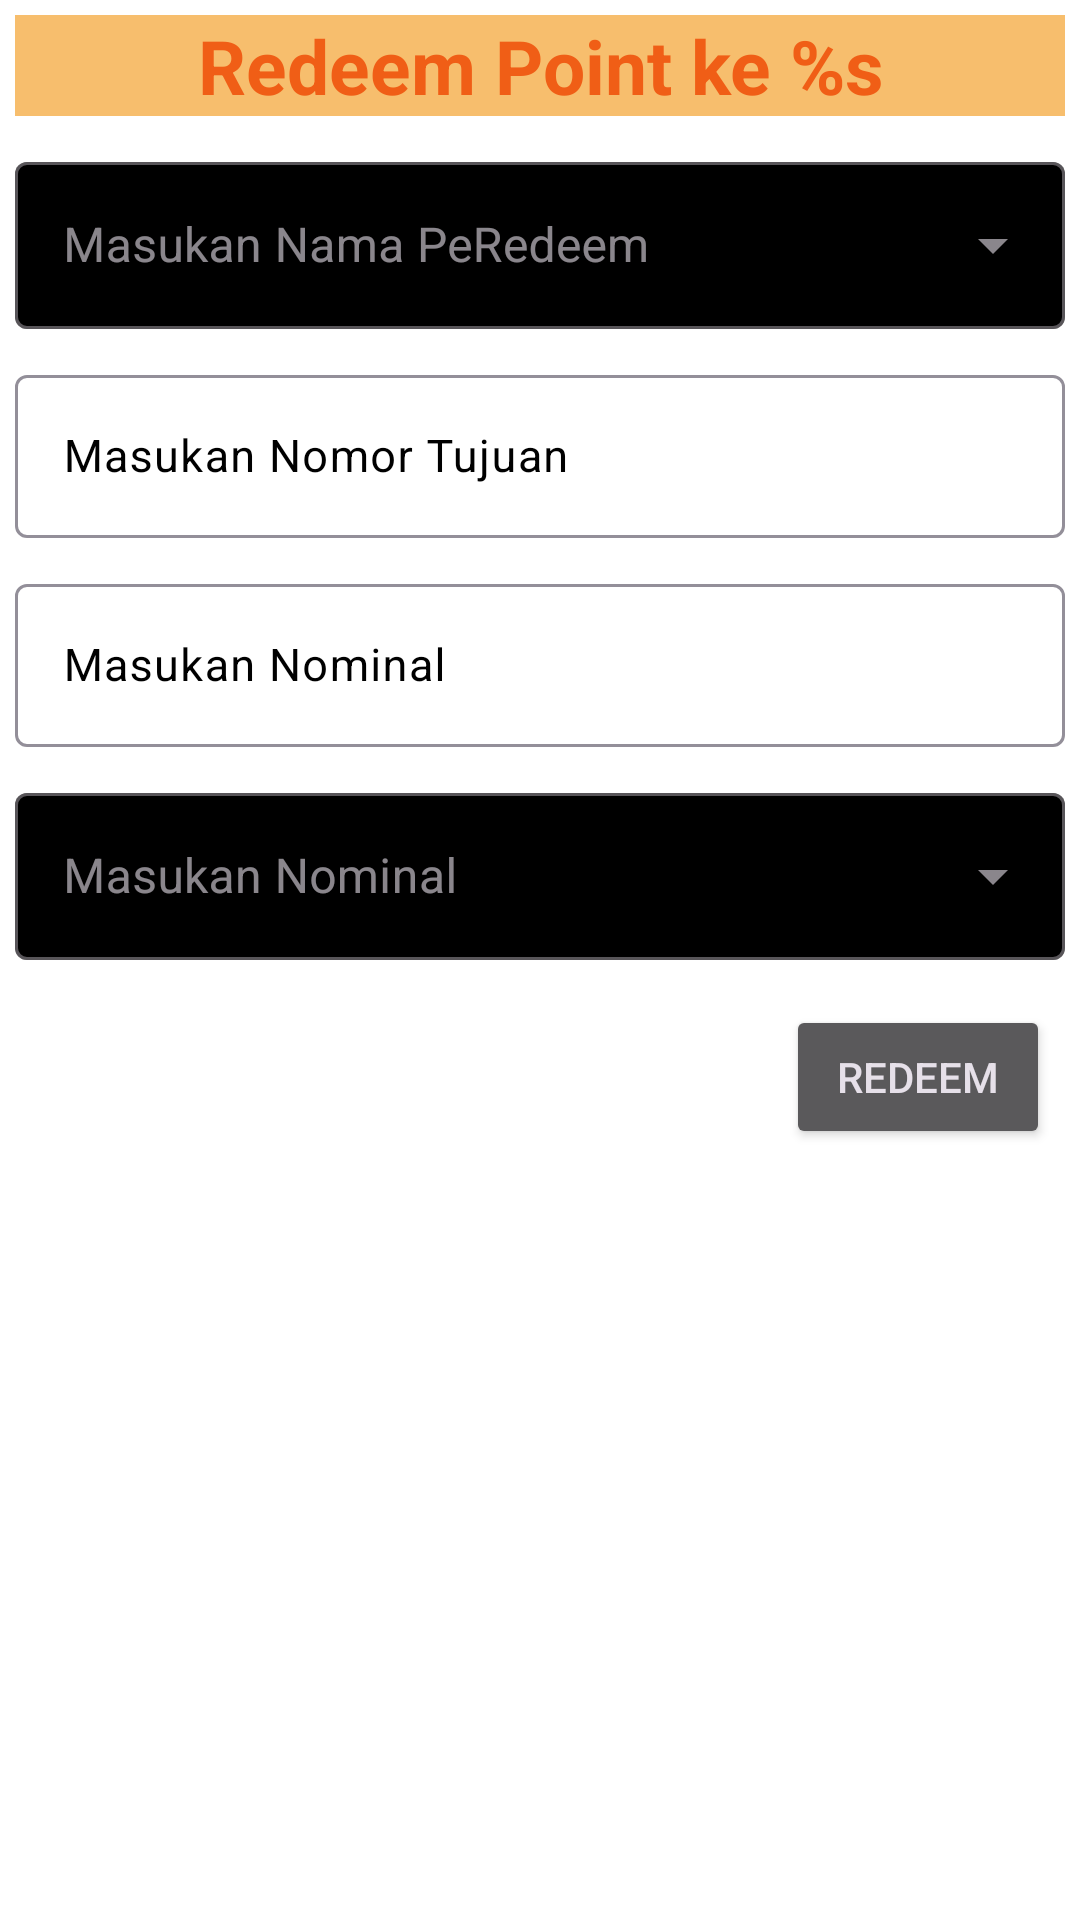

Produce the Android XML layout that renders to this screen, including the resource entries it uses.
<!-- AndroidManifest.xml: application theme Theme.GloryServices -->
<!-- res/layout/redeem_point_ke.xml -->
<?xml version="1.0" encoding="utf-8"?>
<LinearLayout xmlns:android="http://schemas.android.com/apk/res/android"
    xmlns:app="http://schemas.android.com/apk/res-auto"
    android:theme="@style/Theme.Material3.Dark.Dialog"
    android:layout_width="match_parent"
    android:layout_height="match_parent"
    android:orientation="vertical">


    <TextView
        android:id="@+id/titleRedeem"
        android:layout_width="match_parent"
        android:layout_height="wrap_content"
        android:layout_margin="5dp"
        android:text="@string/redeem_point_ke"
        android:textStyle="bold"
        android:textColor="@color/orange_base_1000"
        android:textSize="25sp"
        android:background="@color/orange_base_50"
        android:gravity="center"
        />
    <com.google.android.material.textfield.TextInputLayout
        android:id="@+id/tvPilihNamaPeRedeem"
        android:layout_width="match_parent"
        android:layout_height="wrap_content"
        app:boxBackgroundColor="@color/black"
        android:layout_margin="5dp"
        android:hint="@string/masukan_nama_peredeem"
        style="@style/Widget.MaterialComponents.TextInputLayout.OutlinedBox.ExposedDropdownMenu">
        <AutoCompleteTextView
            android:id="@+id/atekNamaPeRedeem"
            android:layout_width="match_parent"
            android:layout_height="match_parent"
            android:inputType="none"
            android:textColorHint="#757575" />
    </com.google.android.material.textfield.TextInputLayout>

    <com.google.android.material.textfield.TextInputLayout
        android:layout_width="fill_parent"
        android:layout_height="wrap_content"
        android:layout_margin="5dp"
        app:boxBackgroundColor="@android:color/background_light"
        android:textColorHint="@color/black">
        <EditText
            android:id="@+id/iNoHp"
            android:layout_width="match_parent"
            android:layout_height="match_parent"
            android:ems="10"
            android:textColor="@color/black"
            android:hint="@string/masukan_nomor_tujuan"
            android:inputType="phone"
            android:textSize="15sp"
            android:autofillHints="" />
    </com.google.android.material.textfield.TextInputLayout>

    <com.google.android.material.textfield.TextInputLayout
        android:layout_width="fill_parent"
        android:layout_height="wrap_content"
        android:layout_margin="5dp"
        app:boxBackgroundColor="@android:color/background_light"
        android:textColorHint="@color/black">
        <EditText
            android:id="@+id/iNominalPoint"
            android:layout_width="match_parent"
            android:layout_height="match_parent"
            android:ems="10"
            android:textColor="@color/black"
            android:hint="@string/masukan_nominal"
            android:inputType="number"
            android:textSize="15sp"
            android:autofillHints="" />
    </com.google.android.material.textfield.TextInputLayout>

    <com.google.android.material.textfield.TextInputLayout
        android:id="@+id/tvNominal"
        android:layout_width="match_parent"
        android:layout_height="wrap_content"
        app:boxBackgroundColor="@color/black"
        android:layout_margin="5dp"
        android:hint="@string/masukan_nominal"
        style="@style/Widget.MaterialComponents.TextInputLayout.OutlinedBox.ExposedDropdownMenu">
        <AutoCompleteTextView
            android:id="@+id/autoCompleteNominal"
            android:layout_width="match_parent"
            android:layout_height="match_parent"
            android:inputType="none"
            android:textColorHint="#757575" />
    </com.google.android.material.textfield.TextInputLayout>

    <Button
        android:id="@+id/btnRedeem"
        android:layout_width="wrap_content"
        android:layout_height="wrap_content"
        android:layout_margin="10dp"
        android:text="@string/redeem"
        android:layout_gravity="end"
        />


</LinearLayout>
<!-- resources referenced by this layout -->
<resources>
  <color name="black">#FF000000</color>
  <color name="orange_base_1000">#F05E16</color>
  <color name="orange_base_50">#F7BE6D</color>
  <string name="masukan_nama_peredeem">Masukan Nama PeRedeem</string>
  <string name="masukan_nominal">Masukan Nominal</string>
  <string name="masukan_nomor_tujuan">Masukan Nomor Tujuan</string>
  <string name="redeem">Redeem</string>
  <string name="redeem_point_ke">Redeem Point ke %s</string>
  <style name="Theme.GloryServices" parent="Theme.MaterialComponents.DayNight.DarkActionBar">
          
          <item name="colorPrimary">@color/orange_base_500</item>
          <item name="colorPrimaryVariant">@color/orange_base_1000</item>
          <item name="colorOnPrimary">@color/white</item>
          
          <item name="colorSecondary">@color/teal_200</item>
          <item name="colorSecondaryVariant">@color/teal_700</item>
          <item name="colorOnSecondary">@color/black</item>
          
          <item name="android:statusBarColor">?attr/colorPrimary</item>
          
      </style>
  <color name="orange_base_500">#F58216</color>
  <color name="white">#FFFFFFFF</color>
  <color name="teal_200">#FF03DAC5</color>
  <color name="teal_700">#FF018786</color>
</resources>
